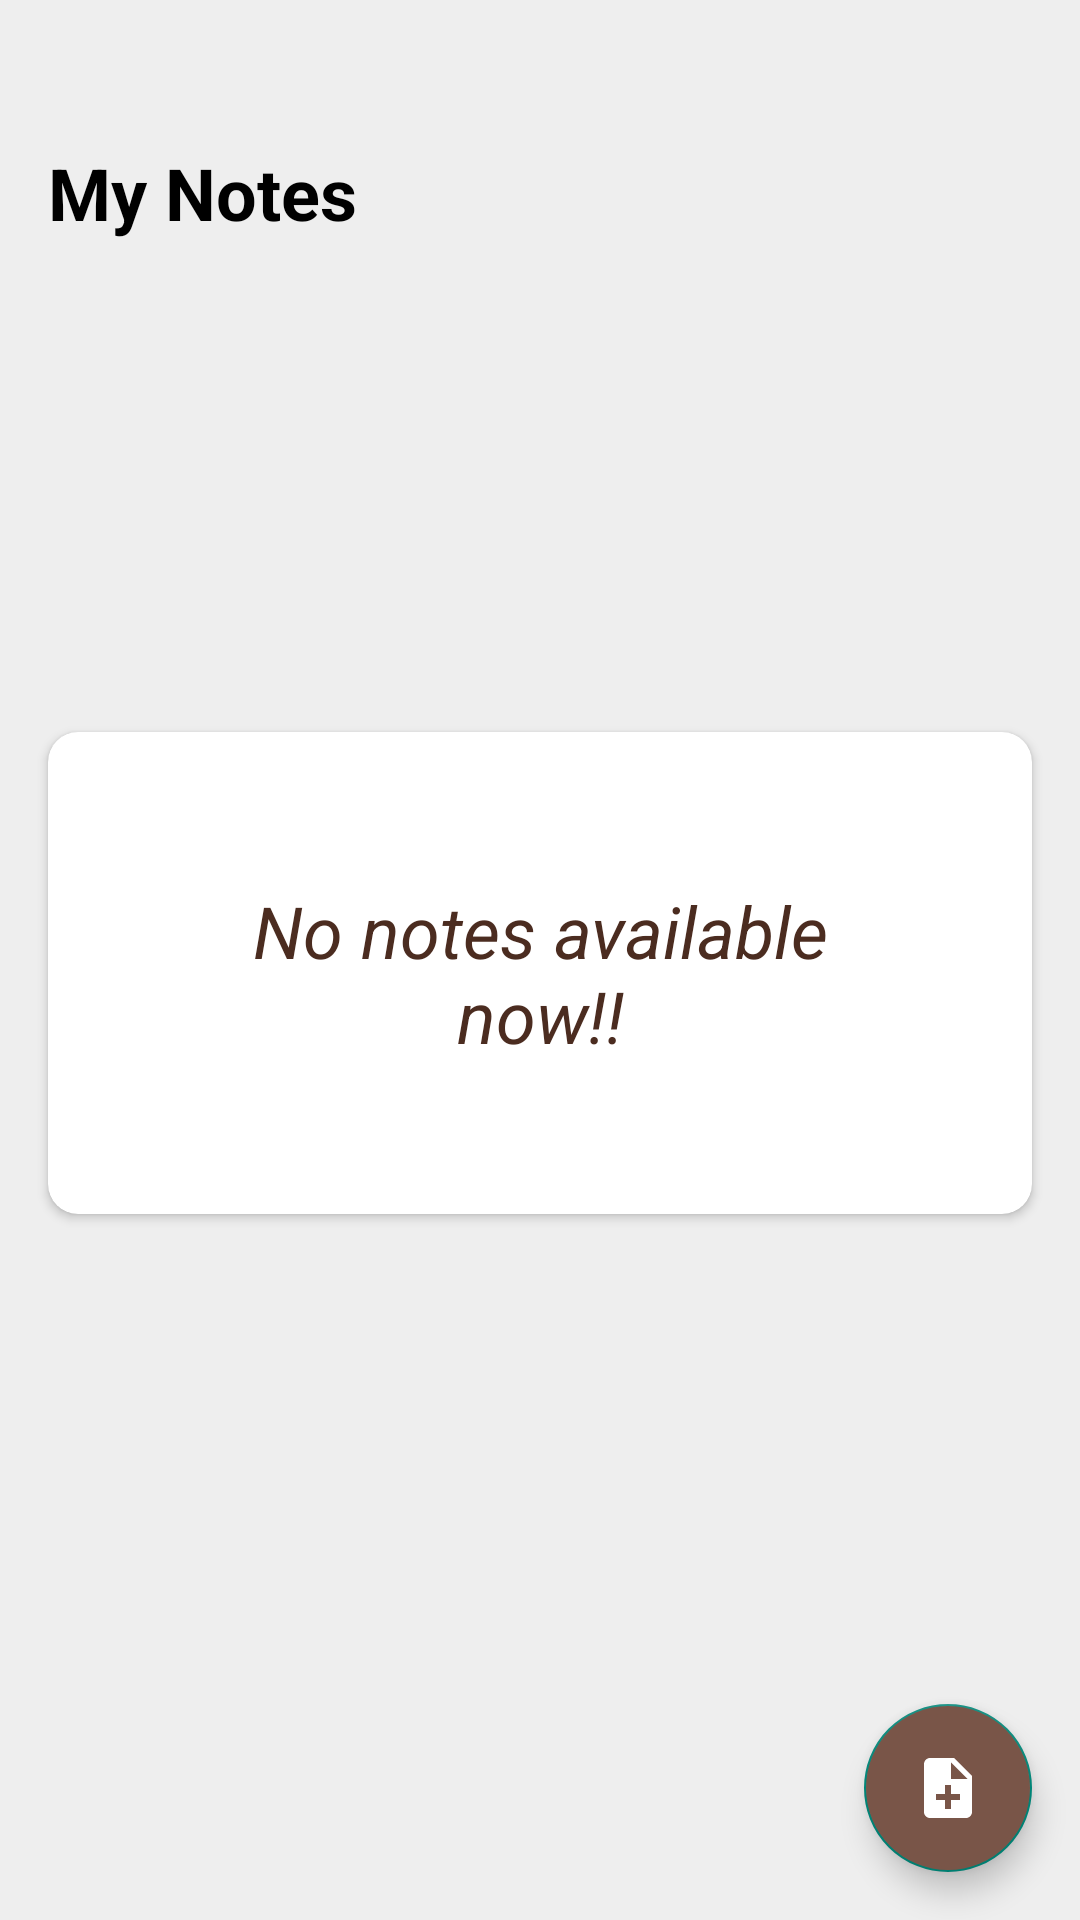

Write the Android layout XML for this screen, with the resource values it uses.
<!-- AndroidManifest.xml: application theme Theme.AppCompat.DayNight.NoActionBar -->
<!-- res/layout/fragment_note.xml -->
<?xml version="1.0" encoding="utf-8"?>
<androidx.constraintlayout.widget.ConstraintLayout xmlns:android="http://schemas.android.com/apk/res/android"
    xmlns:tools="http://schemas.android.com/tools"
    android:layout_width="match_parent"
    android:layout_height="match_parent"
    android:background="@color/grey"
    xmlns:app="http://schemas.android.com/apk/res-auto"
    tools:context=".ui.HomeFragment">


    <TextView
        android:id="@+id/noteTv"
        android:layout_width="wrap_content"
        android:layout_height="wrap_content"
        android:layout_marginStart="16dp"
        android:layout_marginTop="48dp"
        android:text="My Notes"
        android:textColor="@color/black"
        android:textSize="24sp"
        android:textStyle="bold"
        app:layout_constraintStart_toStartOf="parent"
        app:layout_constraintTop_toTopOf="parent" />



    <androidx.cardview.widget.CardView
        android:layout_width="match_parent"
        android:layout_height="wrap_content"
        android:layout_margin="16dp"
        android:elevation="10dp"
        app:cardCornerRadius="10dp"
        app:layout_constraintStart_toStartOf="parent"
        app:layout_constraintEnd_toEndOf="parent"
        app:layout_constraintTop_toBottomOf="@id/noteTv"
        app:layout_constraintBottom_toTopOf="@id/fabBtn">

        <TextView
            android:id="@+id/tvNoNoteAvailable"
            android:layout_width="match_parent"
            android:layout_height="match_parent"
            android:text="No notes available now!!"
            android:gravity="center"
            android:padding="50dp"
            android:textStyle="italic"
            android:textColor="@color/primaryDarkColor"
            android:textSize="24sp"/>

    </androidx.cardview.widget.CardView>


    <com.google.android.material.floatingactionbutton.FloatingActionButton
        android:id="@+id/fabBtn"
        android:layout_margin="16dp"
        android:layout_width="wrap_content"
        android:layout_height="wrap_content"
        android:tint="@color/primaryTextColor"
        android:backgroundTint="@color/primaryColor"
        android:clickable="true"
        android:src="@drawable/ic_note_add"
        app:layout_constraintEnd_toEndOf="parent"
        app:layout_constraintBottom_toBottomOf="parent"
        android:focusable="true" />

    <androidx.recyclerview.widget.RecyclerView
        android:id="@+id/recyclerView"
        android:layout_width="match_parent"
        android:layout_height="0dp"
        android:layout_marginTop="32dp"
        android:layout_marginStart="16dp"
        android:layout_marginEnd="16dp"
        android:visibility="gone"
        app:layout_constraintTop_toBottomOf="@id/noteTv"
        app:layout_constraintBottom_toBottomOf="parent"
        app:layout_constraintStart_toStartOf="parent"
        app:layout_constraintEnd_toEndOf="parent"/>


</androidx.constraintlayout.widget.ConstraintLayout>
<!-- resources referenced by this layout -->
<resources>
  <color name="black">#000000</color>
  <color name="grey">#eeeeee</color>
  <color name="primaryColor">#795548</color>
  <color name="primaryDarkColor">#4b2c20</color>
  <color name="primaryTextColor">#ffffff</color>
  <!-- drawable ic_note_add (drawable) -->
  <vector android:autoMirrored="true" android:height="24dp"
      android:tint="#FFFCFC" android:viewportHeight="24"
      android:viewportWidth="24" android:width="24dp" xmlns:android="http://schemas.android.com/apk/res/android">
      <path android:fillColor="@android:color/white" android:pathData="M14,2L6,2c-1.1,0 -1.99,0.9 -1.99,2L4,20c0,1.1 0.89,2 1.99,2L18,22c1.1,0 2,-0.9 2,-2L20,8l-6,-6zM16,16h-3v3h-2v-3L8,16v-2h3v-3h2v3h3v2zM13,9L13,3.5L18.5,9L13,9z"/>
  </vector>
</resources>
